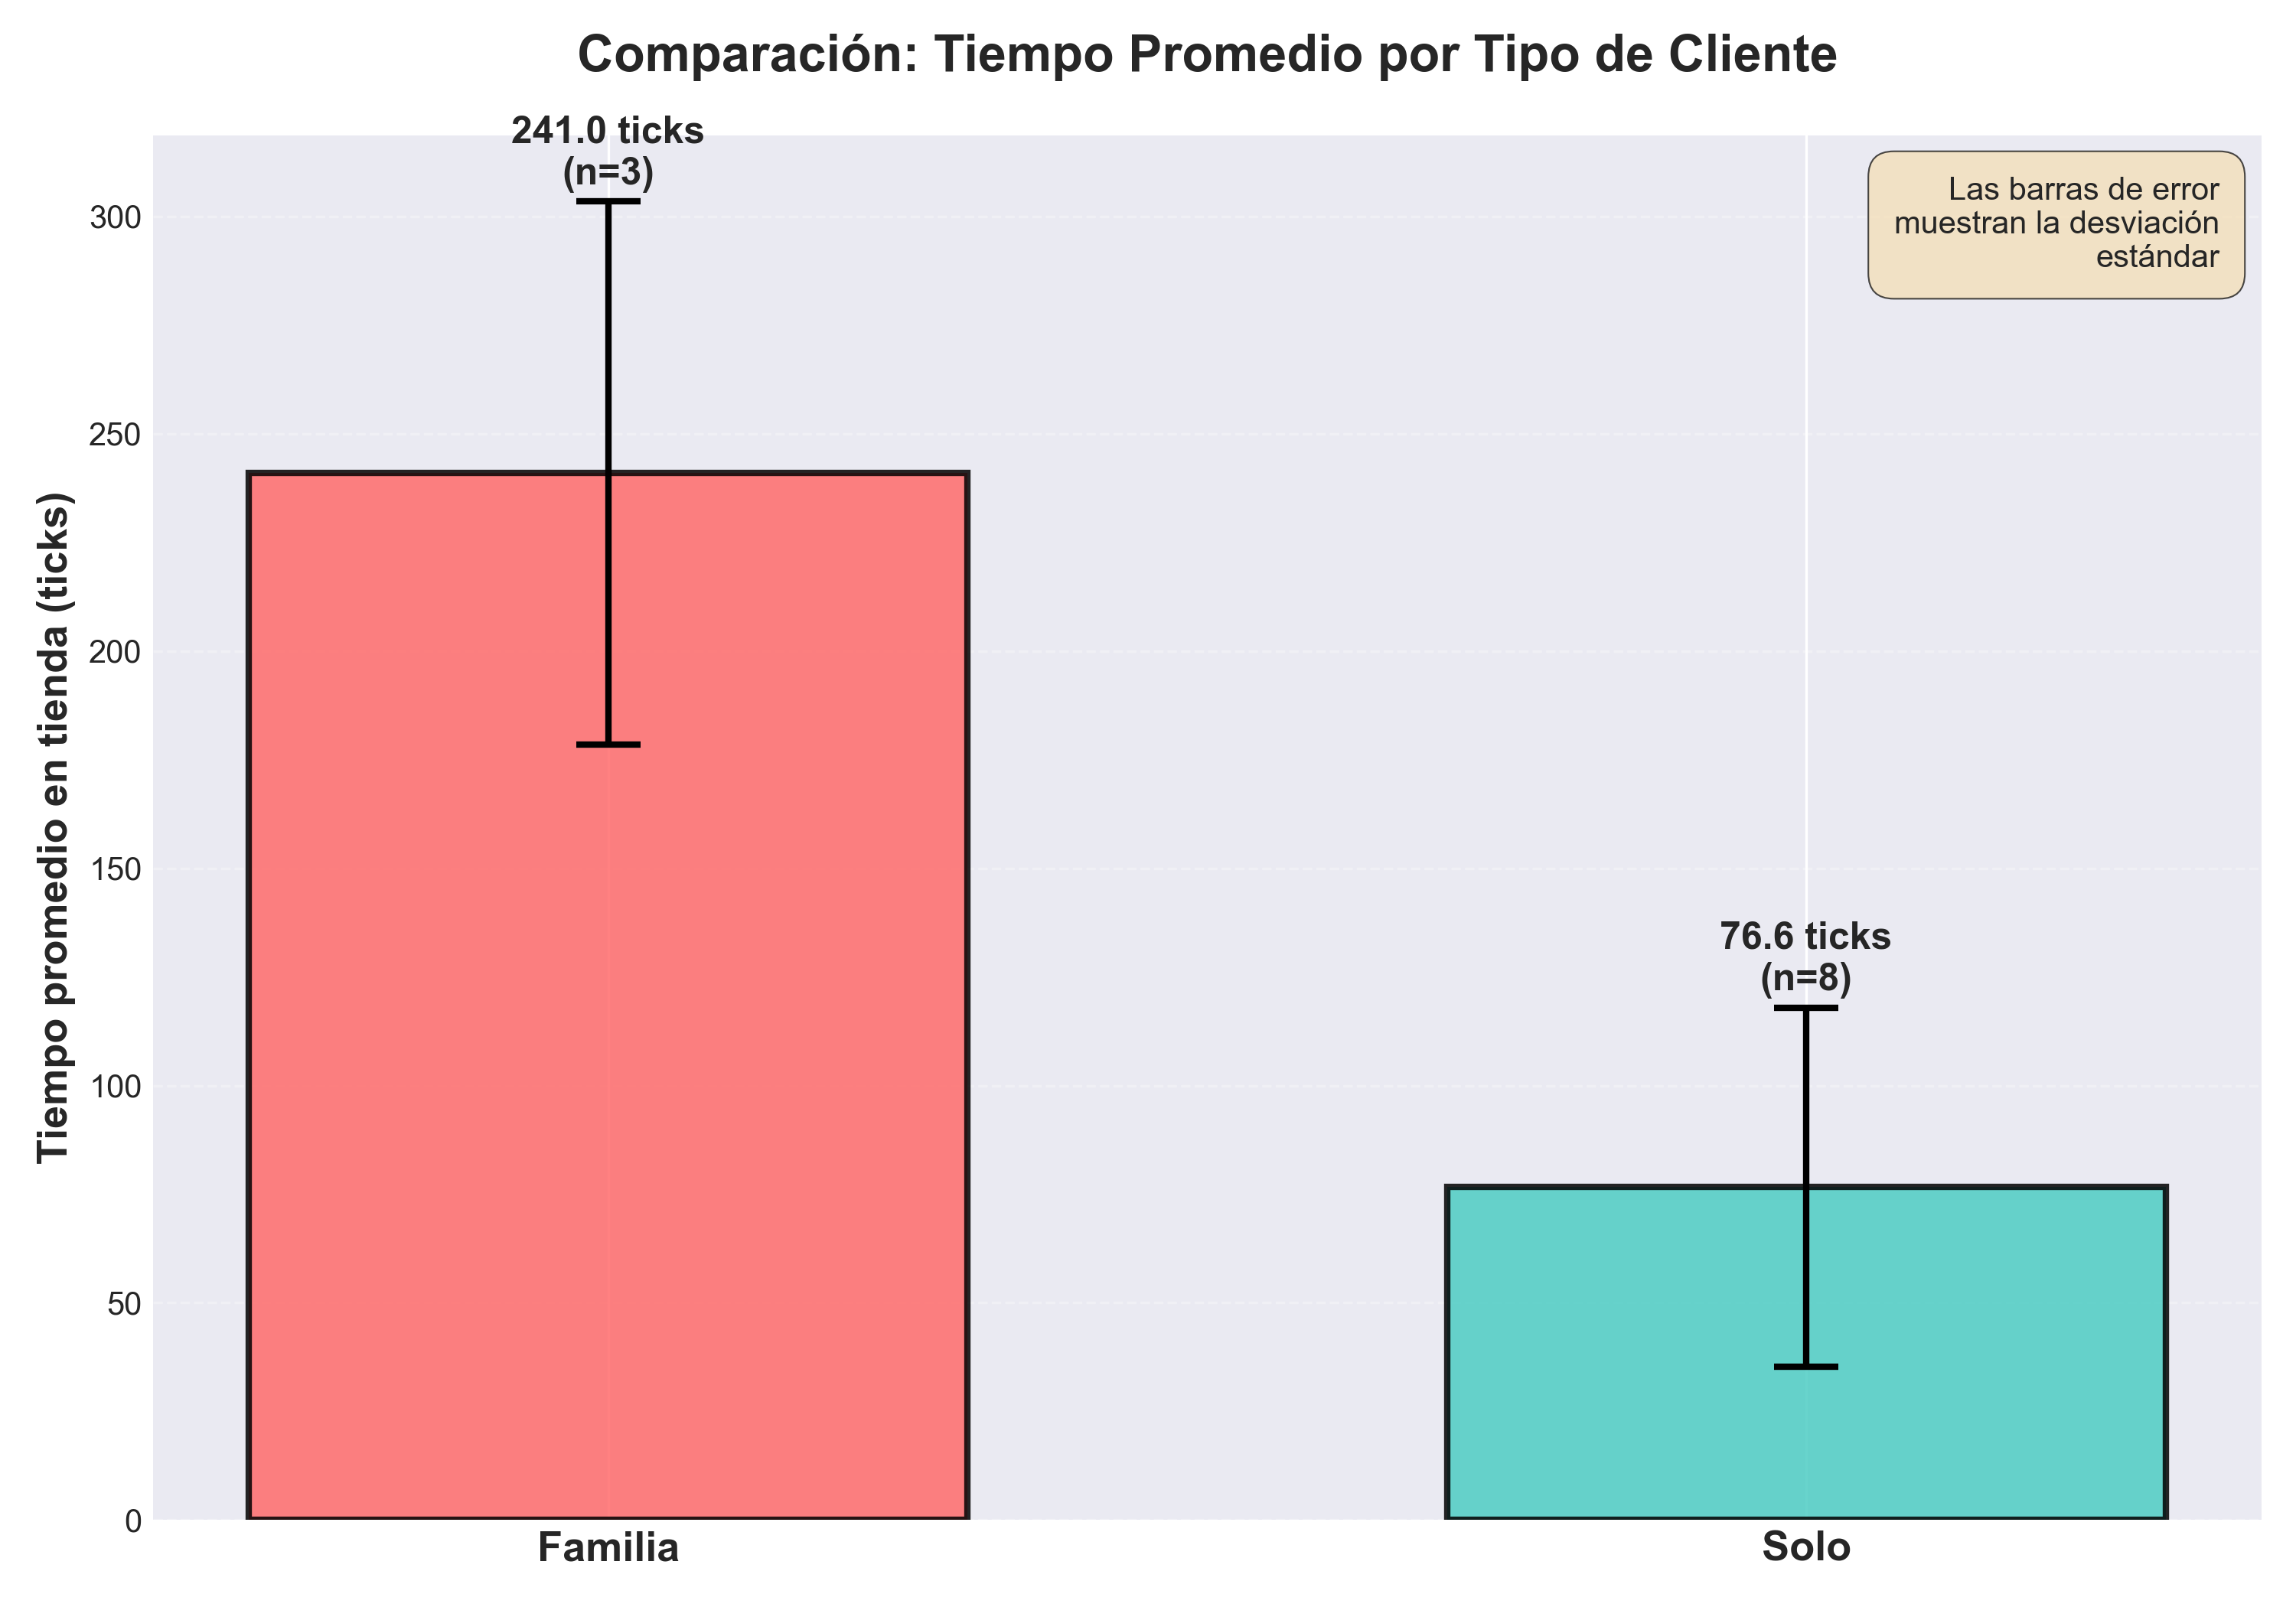

Values plotted in this chart, from the file beside it:
checkout_time, finish_tick, id, in_queue, items_left, items_total, patience, shopping_done, start_tick, tipo, total_time, velocidad
7, 44, 1, False, 0, 5, 0.5662, True, 1, solo, 43, Rapido
7, 52, 2, False, 0, 6, 0.2316, True, 2, solo, 50, Rapido
8, 60, 3, False, 0, 7, 0.03585, True, 3, solo, 57, Rapido
15, 323, 4, False, 0, 12, 0.2543, True, 4, familia, 319, Tranquilo
9, 171, 5, False, 0, 8, 0.143, True, 5, familia, 166, Normal
13, 244, 6, False, 0, 12, 0.5694, True, 6, familia, 238, Normal
7, 51, 7, False, 0, 5, 0.5112, True, 7, solo, 44, Rapido
8, 103, 8, False, 0, 5, 0.3029, True, 8, solo, 95, Normal
7, 178, 9, False, 0, 5, 0.3315, True, 9, solo, 169, Tranquilo
7, 115, 10, False, 0, 6, 0.1565, True, 10, solo, 105, Normal
10, 61, 11, False, 0, 8, 0.1457, True, 11, solo, 50, Rapido
